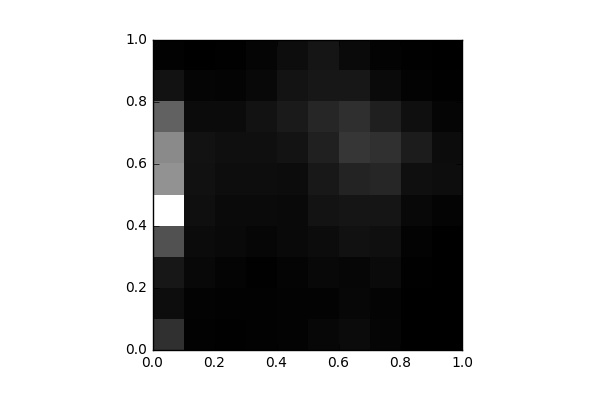

The table this chart was drawn from, first rows:
, 0, 1, 2, 3, 4, 5, 6, 7, 8, 9
0, 1206, 335.0, 569.0, 2003, 6243, 3561, 3380, 2403, 462.0, 53.0
1, 50.0, 86.0, 201.0, 272.0, 381.0, 418.0, 460.0, 291.0, 125.0, 19.0
2, 27.0, 52.0, 102.0, 228.0, 256.0, 338.0, 386.0, 292.0, 109.0, 41.0
3, 49.0, 55.0, 44.0, 153.0, 265.0, 325.0, 390.0, 450.0, 215.0, 135.0
4, 87.0, 80.0, 107.0, 237.0, 237.0, 301.0, 479.0, 654.0, 483.0, 321.0
5, 188.0, 83.0, 212.0, 308.0, 483.0, 609.0, 821.0, 929.0, 585.0, 519.0
6, 269.0, 175.0, 167.0, 416.0, 523.0, 872.0, 1326, 1149, 566.0, 262.0
7, 124.0, 104.0, 255.0, 373.0, 517.0, 931.0, 1207, 778.0, 257.0, 74.0
8, 0.0, 8.0, 48.0, 77.0, 214.0, 375.0, 690.0, 374.0, 92.0, 28.0
9, 0.0, 0.0, 0.0, 0.0, 98.0, 332.0, 295.0, 126.0, 45.0, 0.0
